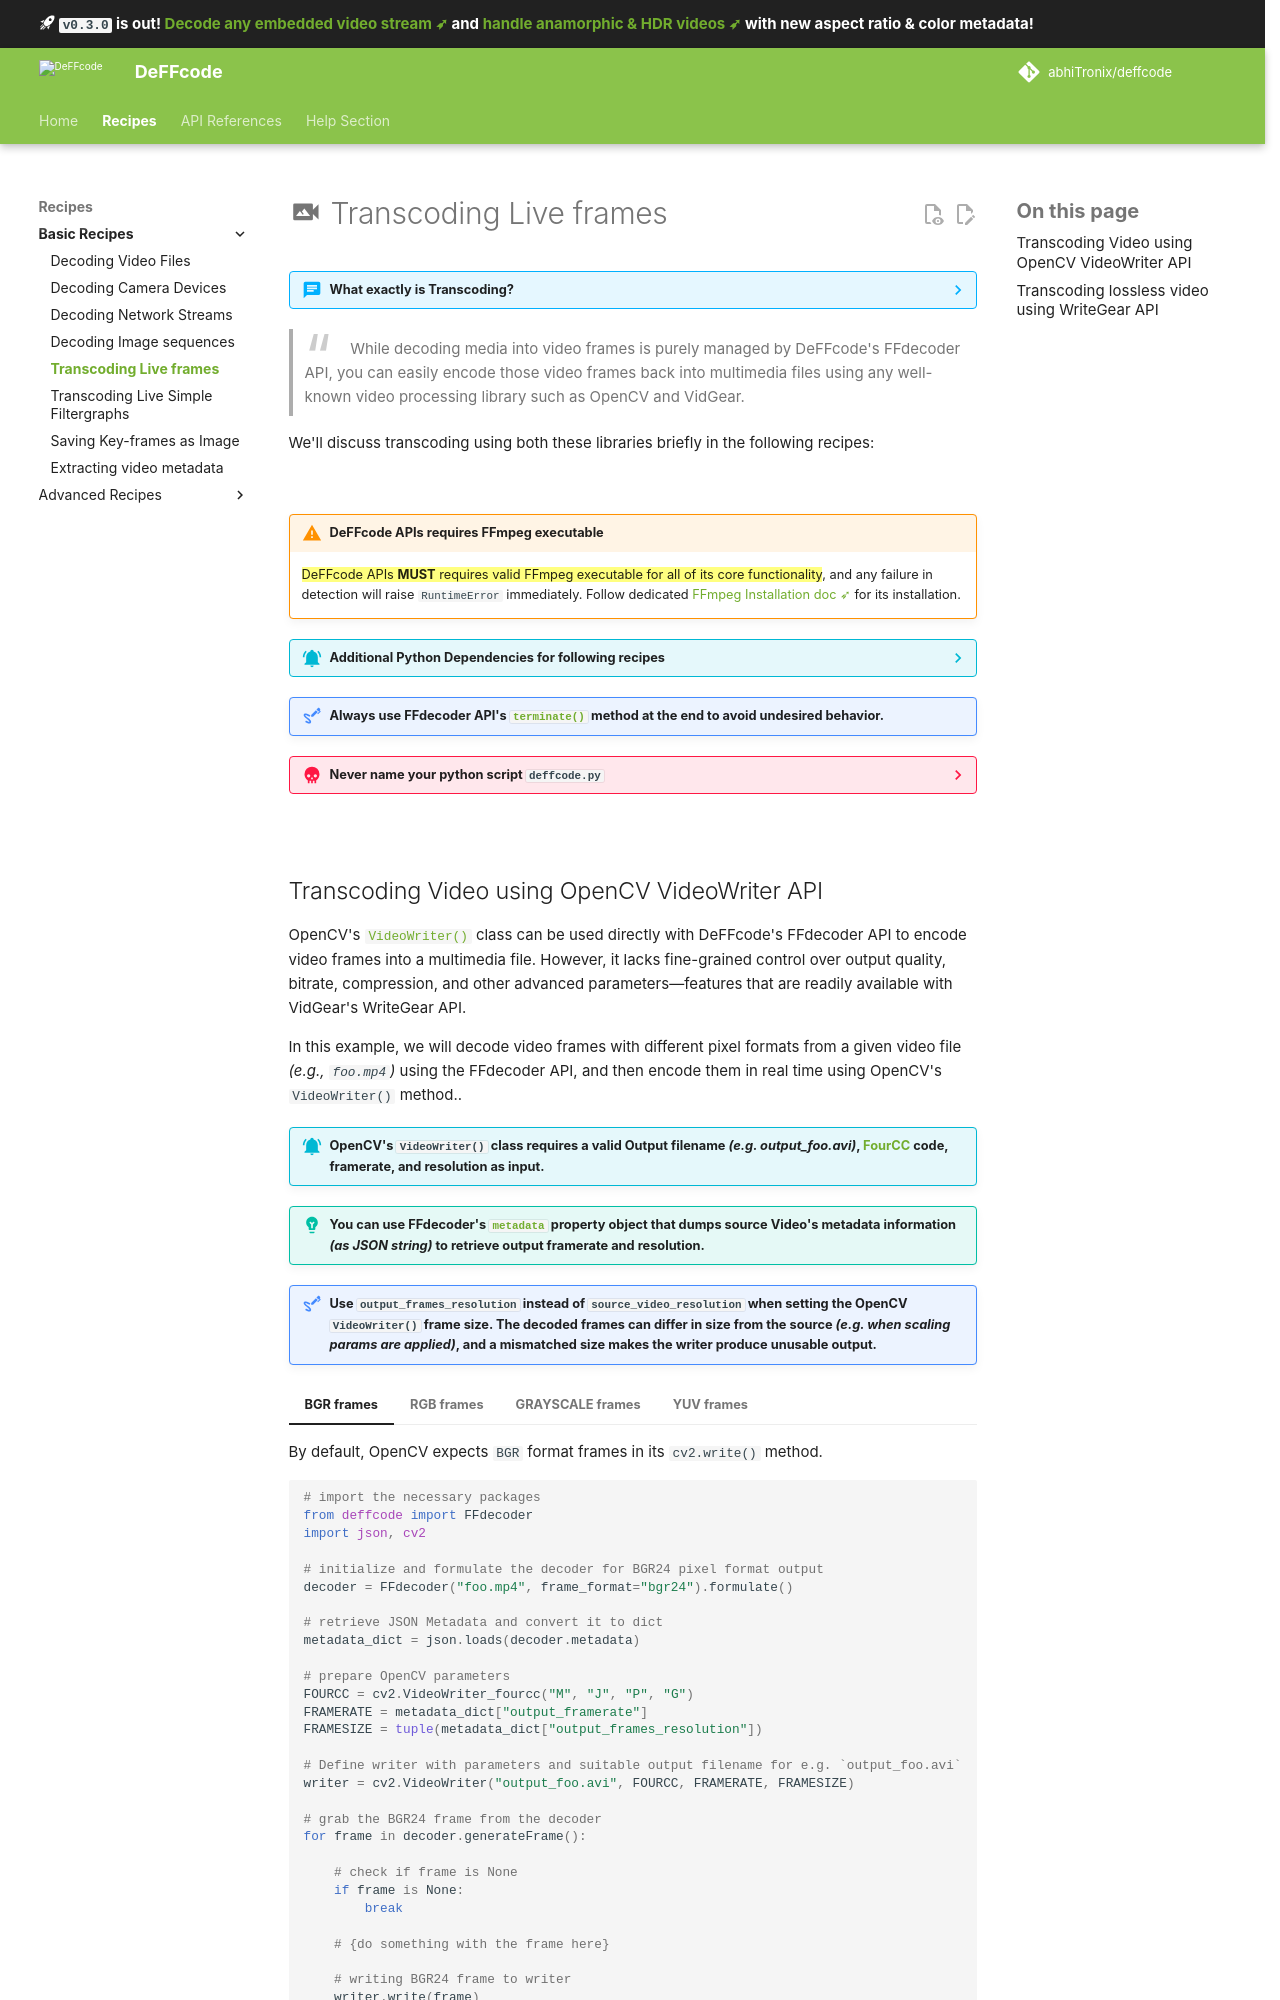

repository: abhiTronix/deffcode · page: latest/recipes/basic/transcode-live-frames/index.html · generator: mkdocs

<!--
======================================================================
DeFFcode library source-code is deployed under the Apache 2.0 License:

Copyright (c) 2021 Abhishek Thakur(@abhiTronix) <abhi.una12@gmail.com>

Licensed under the Apache License, Version 2.0 (the "License");
you may not use this file except in compliance with the License.
You may obtain a copy of the License at

   http://www.apache.org/licenses/LICENSE-2.0

Unless required by applicable law or agreed to in writing, software
distributed under the License is distributed on an "AS IS" BASIS,
WITHOUT WARRANTIES OR CONDITIONS OF ANY KIND, either express or implied.
See the License for the specific language governing permissions and
limitations under the License.
======================================================================
-->

# :material-video-image: Transcoding Live frames

??? abstract "What exactly is Transcoding?"

    Before heading directly into recipes we have to talk about Transcoding: 
    
    > Transcoding is the technique of transforming one media encoding format into another. 

    This is typically done for compatibility purposes, such as when a media source provides a format that the intended target is not able to process; an in-between adaptation step is required:

    - **Decode** media from its originally encoded state into raw, uncompressed information.
    - **Encode** the raw data back, using a different codec that is supported by end user.


> While decoding media into video frames is purely managed by DeFFcode's FFdecoder API, you can easily encode those video frames back into multimedia files using any well-known video processing library such as OpenCV and VidGear. 

We'll discuss transcoding using both these libraries briefly in the following recipes:

&thinsp;

!!! warning "DeFFcode APIs requires FFmpeg executable"

    ==DeFFcode APIs **MUST** requires valid FFmpeg executable for all of its core functionality==, and any failure in detection will raise `RuntimeError` immediately. Follow dedicated [FFmpeg Installation doc ➶](../../installation/ffmpeg_install/) for its installation.

??? info "Additional Python Dependencies for following recipes"

    Following recipes requires additional python dependencies which can be installed easily as below:

    - [x] **OpenCV:** OpenCV is required for previewing and encoding video frames. You can easily install it directly via [`pip`](https://pypi.org/project/opencv-python/):

        ??? tip "OpenCV installation from source"

            You can also follow online tutorials for building & installing OpenCV on [Windows](https://www.learnopencv.com/install-opencv3-on-windows/), [Linux](https://www.pyimagesearch.com/2018/05/28/ubuntu-18-04-how-to-install-opencv/), [MacOS](https://www.pyimagesearch.com/2018/08/17/install-opencv-4-on-macos/) and [Raspberry Pi](https://www.pyimagesearch.com/2018/09/26/install-opencv-4-on-your-raspberry-pi/) machines manually from its source. 

            :warning: Make sure not to install both *pip* and *source* version together. Otherwise installation will fail to work!

        ??? info "Other OpenCV binaries"

            OpenCV maintainers also provide additional binaries via pip that contains both main modules and contrib/extra modules [`opencv-contrib-python`](https://pypi.org/project/opencv-contrib-python/), and for server (headless) environments like [`opencv-python-headless`](https://pypi.org/project/opencv-python-headless/) and [`opencv-contrib-python-headless`](https://pypi.org/project/opencv-contrib-python-headless/). You can also install ==any one of them== in similar manner. More information can be found [here](https://github.com/opencv/opencv-python#installation-and-usage).


        ```sh
        pip install opencv-python       
        ```

    - [x] **VidGear:** VidGear is required for lossless encoding of video frames into file/stream. You can easily install it directly via [`pip`](https://pypi.org/project/opencv-python/):

        ```sh
        pip install vidgear[core]       
        ```



!!! note "Always use FFdecoder API's [`terminate()`](../../reference/ffdecoder/#deffcode.ffdecoder.FFdecoder.terminate) method at the end to avoid undesired behavior."

??? danger "Never name your python script `deffcode.py`"

    When trying out these recipes, never name your python script `deffcode.py` otherwise it will result in `ModuleNotFound` error.

&thinsp;
